Photos from the image-classification dataset "dataset" in the GitHub repository yudin-yaroslav/flower_CNN. Its 107 classes are: alpine sea holly, anthurium, artichoke, azalea, ball moss, balloon flower, barbeton daisy, bearded iris, bee balm, bird of paradise, bishop of llandaff, black-eyed susan, blackberry lily, blanket flower, bolero deep blue, bougainvillea, bromelia, buttercup, californian poppy, camellia, canna lily, canterbury bells, cape flower, carnation, cautleya spicata, clematis, colts foot, columbine, common dandelion, corn poppy, cyclamen, daffodil, daisy, dandelion, desert rose, english marigold, fire lily, foxglove, frangipani, fritillary, garden phlox, gaura, gazania, geranium, giant white arum lily, globe flower, globe thistle, grape hyacinth, great masterwort, hard-leaved pocket orchid, hibiscus, hippeastrum, japanese anemone, king protea, lenten rose, lotus, love in the mist, magnolia, mallow, marigold, mexican aster, mexican petunia, monkshood, moon orchid, morning glory, orange dahlia, osteospermum, oxeye daisy, passion flower, pelargonium, peruvian lily, petunia, pincushion flower, pink-yellow dahlia, pink primrose, poinsettia, primula, prince of wales feathers, purple coneflower, red ginger, rose, roses, ruby-lipped cattleya, siam tulip, silverbush, snapdragon, spear thistle, spring crocus, stemless gentian, sunflower, sunflowers, sweet pea, sweet william, sword lily, thorn apple, tiger lily, toad lily, tree mallow, tree poppy, trumpet creeper, tulips, wallflower, water lily, watercress, wild pansy, windflower, yellow iris.

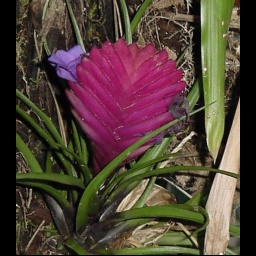
Label: ball moss

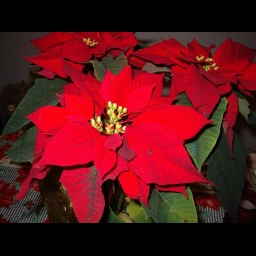
Label: poinsettia

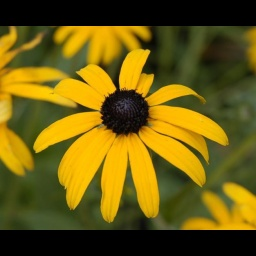
Label: black-eyed susan

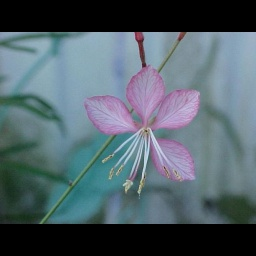
Label: gaura

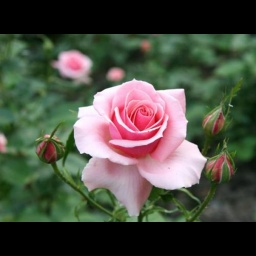
Label: rose

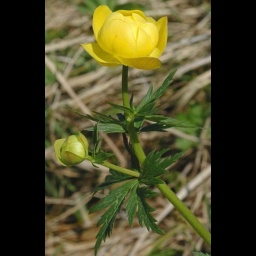
Label: globe flower
